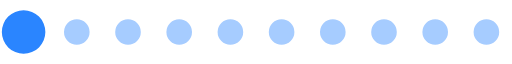
t = 0.00 s
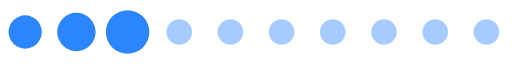
t = 0.30 s
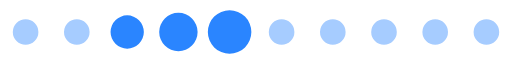
t = 0.61 s
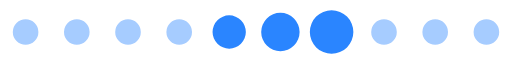
t = 0.91 s
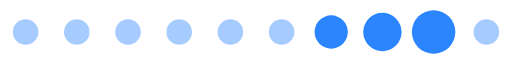
t = 1.21 s
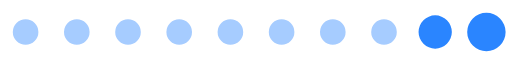
t = 1.52 s

The animated SVG that drew these frames (rendered in a browser with its animation timeline set to each time). Animation: 1 SMIL element (animateTransform=1); one cycle of 1.82 s, repeats indefinitely.

<?xml version="1.0" encoding="UTF-8" standalone="no"?><svg xmlns:svg="http://www.w3.org/2000/svg" xmlns="http://www.w3.org/2000/svg" xmlns:xlink="http://www.w3.org/1999/xlink" version="1.0" width="160px" height="20px" viewBox="0 0 128 16" xml:space="preserve"><path fill="#a6ccff" d="M6.4,4.8A3.2,3.2,0,1,1,3.2,8,3.2,3.2,0,0,1,6.4,4.8Zm12.8,0A3.2,3.2,0,1,1,16,8,3.2,3.2,0,0,1,19.2,4.8ZM32,4.8A3.2,3.2,0,1,1,28.8,8,3.2,3.2,0,0,1,32,4.8Zm12.8,0A3.2,3.2,0,1,1,41.6,8,3.2,3.2,0,0,1,44.8,4.8Zm12.8,0A3.2,3.2,0,1,1,54.4,8,3.2,3.2,0,0,1,57.6,4.8Zm12.8,0A3.2,3.2,0,1,1,67.2,8,3.2,3.2,0,0,1,70.4,4.8Zm12.8,0A3.2,3.2,0,1,1,80,8,3.2,3.2,0,0,1,83.2,4.8ZM96,4.8A3.2,3.2,0,1,1,92.8,8,3.2,3.2,0,0,1,96,4.8Zm12.8,0A3.2,3.2,0,1,1,105.6,8,3.2,3.2,0,0,1,108.8,4.8Zm12.8,0A3.2,3.2,0,1,1,118.4,8,3.2,3.2,0,0,1,121.6,4.8Z"/><g><path fill="#2a85ff" d="M-42.7,3.84A4.16,4.16,0,0,1-38.54,8a4.16,4.16,0,0,1-4.16,4.16A4.16,4.16,0,0,1-46.86,8,4.16,4.16,0,0,1-42.7,3.84Zm12.8-.64A4.8,4.8,0,0,1-25.1,8a4.8,4.8,0,0,1-4.8,4.8A4.8,4.8,0,0,1-34.7,8,4.8,4.8,0,0,1-29.9,3.2Zm12.8-.64A5.44,5.44,0,0,1-11.66,8a5.44,5.44,0,0,1-5.44,5.44A5.44,5.44,0,0,1-22.54,8,5.44,5.44,0,0,1-17.1,2.56Z"/><animateTransform attributeName="transform" type="translate" values="23 0;36 0;49 0;62 0;74.5 0;87.5 0;100 0;113 0;125.5 0;138.5 0;151.5 0;164.5 0;178 0" calcMode="discrete" dur="1820ms" repeatCount="indefinite"/></g></svg>
